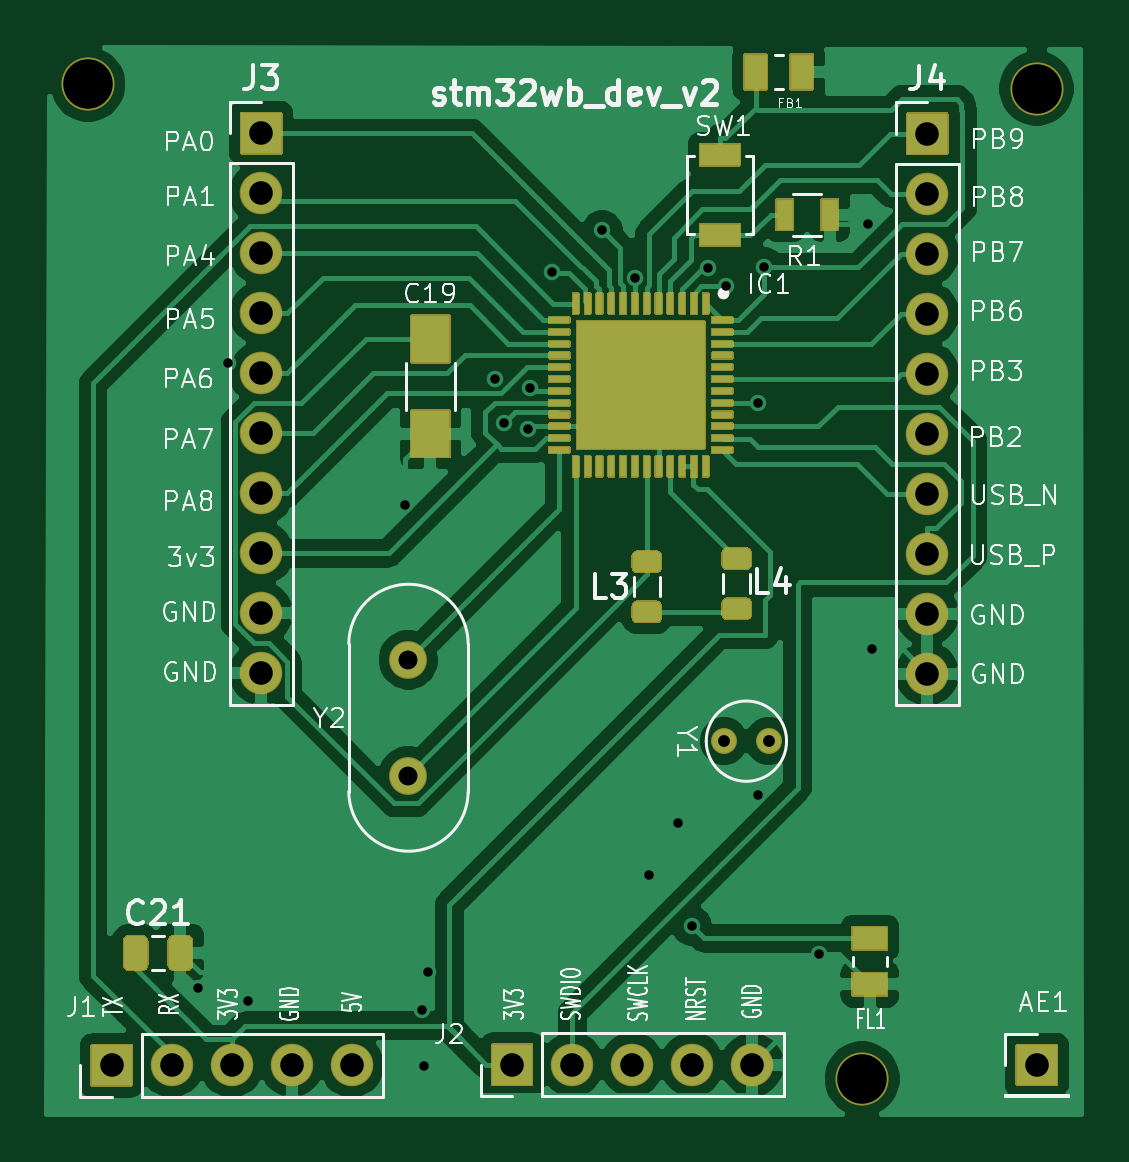
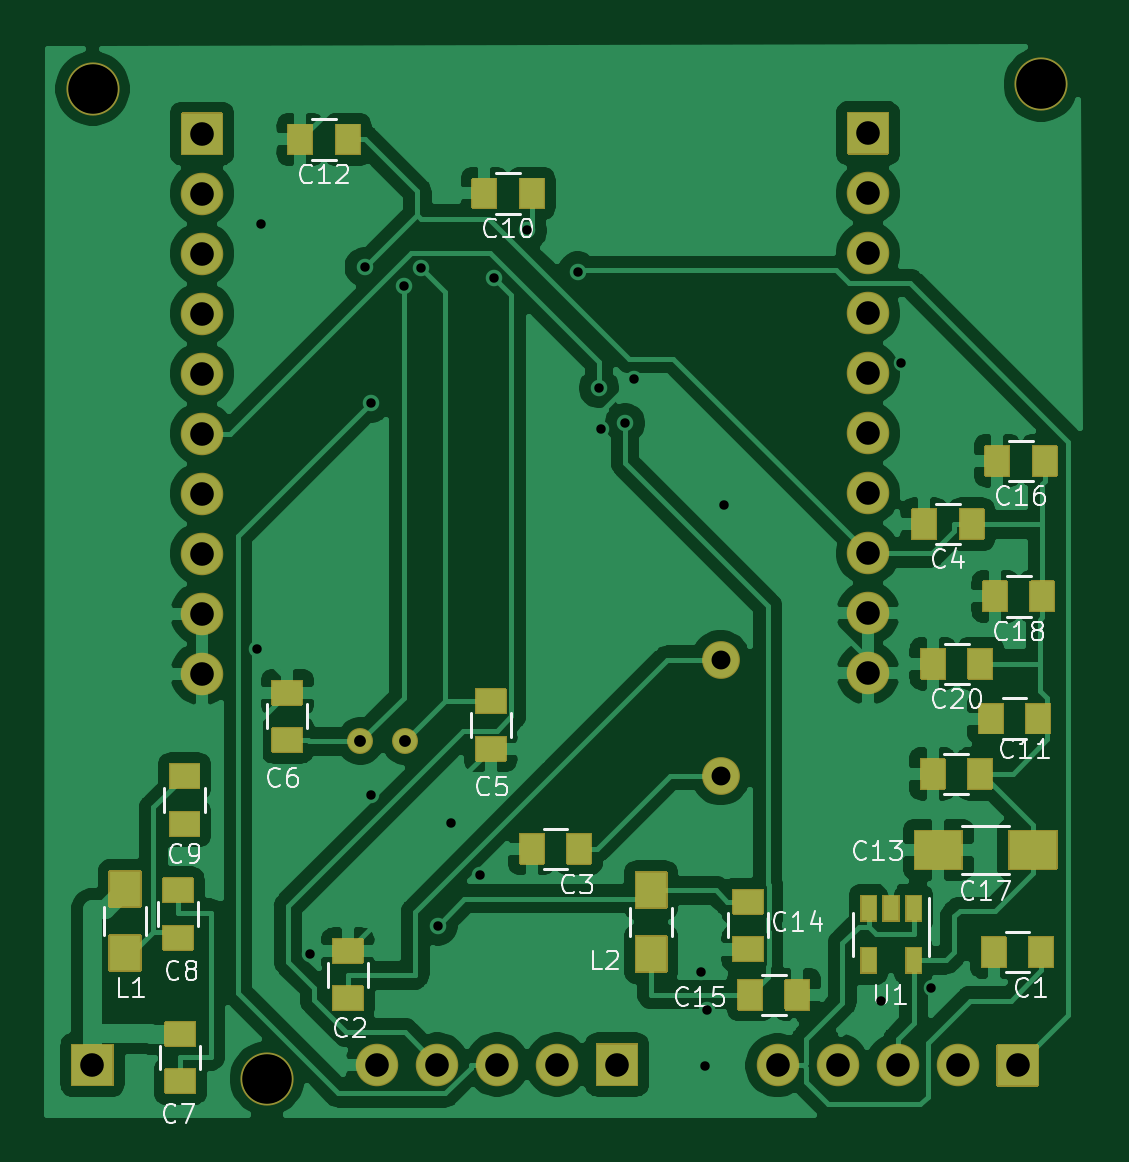
Circuit board: 10 layer files. Board 43.8 x 45.2 mm.
- bottom_copper: stm32wb_Dev_v2-B_Cu.gbr (124523 bytes)
- bottom_mask: stm32wb_Dev_v2-B_Mask.gbr (18591 bytes)
- paste: stm32wb_Dev_v2-B_Paste.gbr (16020 bytes)
- bottom_silk: stm32wb_Dev_v2-B_SilkS.gbr (19970 bytes)
- outline: stm32wb_Dev_v2-Edge_Cuts.gbr (514 bytes)
- top_copper: stm32wb_Dev_v2-F_Cu.gbr (82782 bytes)
- top_mask: stm32wb_Dev_v2-F_Mask.gbr (24824 bytes)
- paste: stm32wb_Dev_v2-F_Paste.gbr (22253 bytes)
- top_silk: stm32wb_Dev_v2-F_SilkS.gbr (42451 bytes)
- drill: stm32wb_Dev_v2.drl (1283 bytes)

=== bottom_copper: stm32wb_Dev_v2-B_Cu.gbr (124523 bytes, source omitted) ===
=== bottom_mask: stm32wb_Dev_v2-B_Mask.gbr (18591 bytes, source omitted) ===
=== paste: stm32wb_Dev_v2-B_Paste.gbr (16020 bytes, source omitted) ===
=== bottom_silk: stm32wb_Dev_v2-B_SilkS.gbr (19970 bytes, source omitted) ===
=== outline: stm32wb_Dev_v2-Edge_Cuts.gbr ===
G04 #@! TF.GenerationSoftware,KiCad,Pcbnew,5.1.7-a382d34a8~88~ubuntu18.04.1*
G04 #@! TF.CreationDate,2021-06-07T17:39:16+05:30*
G04 #@! TF.ProjectId,stm32wb_Dev_v2,73746d33-3277-4625-9f44-65765f76322e,rev?*
G04 #@! TF.SameCoordinates,Original*
G04 #@! TF.FileFunction,Profile,NP*
%FSLAX46Y46*%
G04 Gerber Fmt 4.6, Leading zero omitted, Abs format (unit mm)*
G04 Created by KiCad (PCBNEW 5.1.7-a382d34a8~88~ubuntu18.04.1) date 2021-06-07 17:39:16*
%MOMM*%
%LPD*%
G01*
G04 APERTURE LIST*
G04 APERTURE END LIST*
M02*

=== top_copper: stm32wb_Dev_v2-F_Cu.gbr (82782 bytes, source omitted) ===
=== top_mask: stm32wb_Dev_v2-F_Mask.gbr (24824 bytes, source omitted) ===
=== paste: stm32wb_Dev_v2-F_Paste.gbr (22253 bytes, source omitted) ===
=== top_silk: stm32wb_Dev_v2-F_SilkS.gbr (42451 bytes, source omitted) ===
=== drill: stm32wb_Dev_v2.drl ===
M48
; DRILL file {KiCad 5.1.7-a382d34a8~88~ubuntu18.04.1} date Mon Jun  7 17:39:12 2021
; FORMAT={3:3/ absolute / metric / suppress leading zeros}
; #@! TF.CreationDate,2021-06-07T17:39:12+05:30
; #@! TF.GenerationSoftware,Kicad,Pcbnew,5.1.7-a382d34a8~88~ubuntu18.04.1
FMAT,2
METRIC,TZ
T1C0.400
T2C0.500
T3C0.800
T4C1.000
T5C2.100
%
G90
G05
T1
X89548Y-88872
X90818Y-62405
X91684Y-89426
X98331Y-68428
X99045Y-89802
X99131Y-92184
X99301Y-88199
X102141Y-63101
X102522Y-64966
X103535Y-65227
X103622Y-63477
X104530Y-58548
X106675Y-56807
X108056Y-58827
X108648Y-84087
X109870Y-81900
X110454Y-86236
X111166Y-58397
X111894Y-59171
X113269Y-80719
X113274Y-64098
X113535Y-58364
X115854Y-87419
X117935Y-56512
X118082Y-74526
T2
X111826Y-78425
X113726Y-78425
T3
X98471Y-74983
X98471Y-79883
T4
X85905Y-92151
X88445Y-92151
X90985Y-92151
X93525Y-92151
X96065Y-92151
X92240Y-52690
X92240Y-55230
X92240Y-57770
X92240Y-60310
X92240Y-62850
X92240Y-65390
X92240Y-67930
X92240Y-70470
X92240Y-73010
X92240Y-75550
X102862Y-92116
X105402Y-92116
X107942Y-92116
X110482Y-92116
X113022Y-92116
X120432Y-52710
X120432Y-55250
X120432Y-57790
X120432Y-60330
X120432Y-62870
X120432Y-65410
X120432Y-67950
X120432Y-70490
X120432Y-73030
X120432Y-75570
X125067Y-92131
T5
X125062Y-50800
X117676Y-92712
X84902Y-50620
T0
M30

